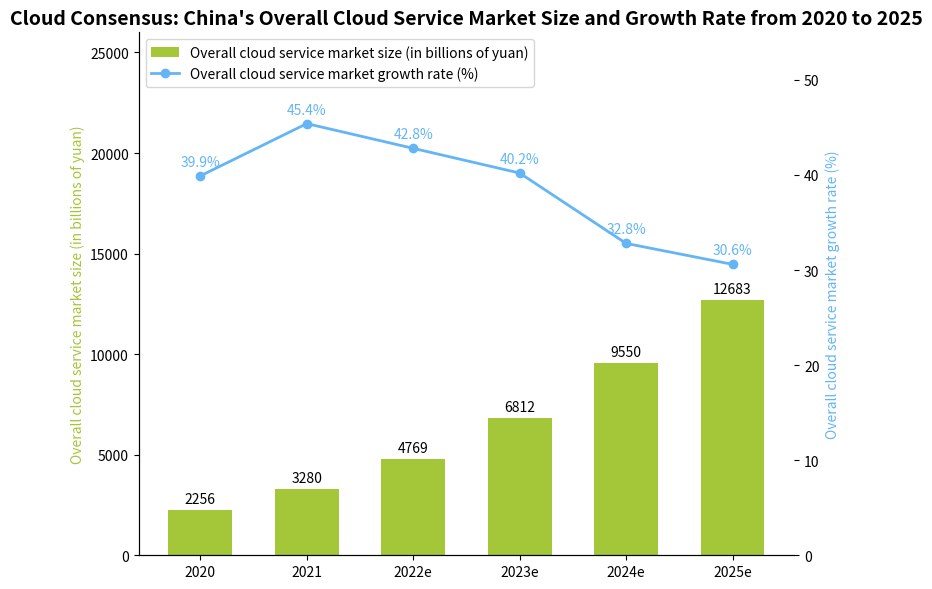

Generate this figure with matplotlib:
import matplotlib.pyplot as plt
import numpy as np

# Years
years = ["2020", "2021", "2022e", "2023e", "2024e", "2025e"]
# Overall cloud service market size (in billions of yuan)
market_size = [2256, 3280, 4769, 6812, 9550, 12683]
# Overall cloud service market growth rate (%)
growth_rate = [39.9, 45.4, 42.8, 40.2, 32.8, 30.6]

# Create a canvas and sub - plots with a dual y - axis
fig, ax1 = plt.subplots(figsize=(8, 6))
ax2 = ax1.twinx()

ax1.set_ylim(0, 26000)
ax2.set_ylim(0, 55)

# Draw a bar chart of the overall cloud service market size
x = np.arange(len(years))
bar_width = 0.6
bars = ax1.bar(x, market_size, width=bar_width, color="#A4C639", label="Overall cloud service market size (in billions of yuan)")

# Draw a line chart of the overall cloud service market growth rate
line, = ax2.plot(x, growth_rate, marker='o', color="#64B5F6", label="Overall cloud service market growth rate (%)", linewidth=2)

# Add data labels for the market size
for bar in bars:
    height = bar.get_height()
    ax1.annotate(f'{height}',
                 xy=(bar.get_x() + bar.get_width() / 2, height),
                 xytext=(0, 3),  # Adjust the label position
                 textcoords="offset points",
                 ha='center', va='bottom')

# Add data labels for the growth rate
for x_val, y_val in zip(x, growth_rate):
    ax2.annotate(f'{y_val}%',
                 xy=(x_val, y_val),
                 xytext=(0, 5),  # Adjust the label position
                 textcoords='offset points',
                 ha='center', va='bottom',
                 color="#64B5F6")

# Set the x - axis ticks and labels
ax1.set_xticks(x)
ax1.set_xticklabels(years)
# Set the y - axis labels
ax1.set_ylabel("Overall cloud service market size (in billions of yuan)", color="#A4C639")
ax2.set_ylabel("Overall cloud service market growth rate (%)", color="#64B5F6")
# Set the title
ax1.set_title("Cloud Consensus: China's Overall Cloud Service Market Size and Growth Rate from 2020 to 2025", fontsize=14, fontweight="bold")

# Combine the legends
handles, labels = ax1.get_legend_handles_labels()
handles.append(line)
labels.append(line.get_label())
ax1.legend(handles, labels, loc='upper left')

# Beautify the chart by hiding the top and right borders (for ax1 and ax2)
for spine in ["top", "right"]:
    ax1.spines[spine].set_visible(False)
    ax2.spines[spine].set_visible(False)

plt.tight_layout()  # Automatically adjust the layout
plt.show()
